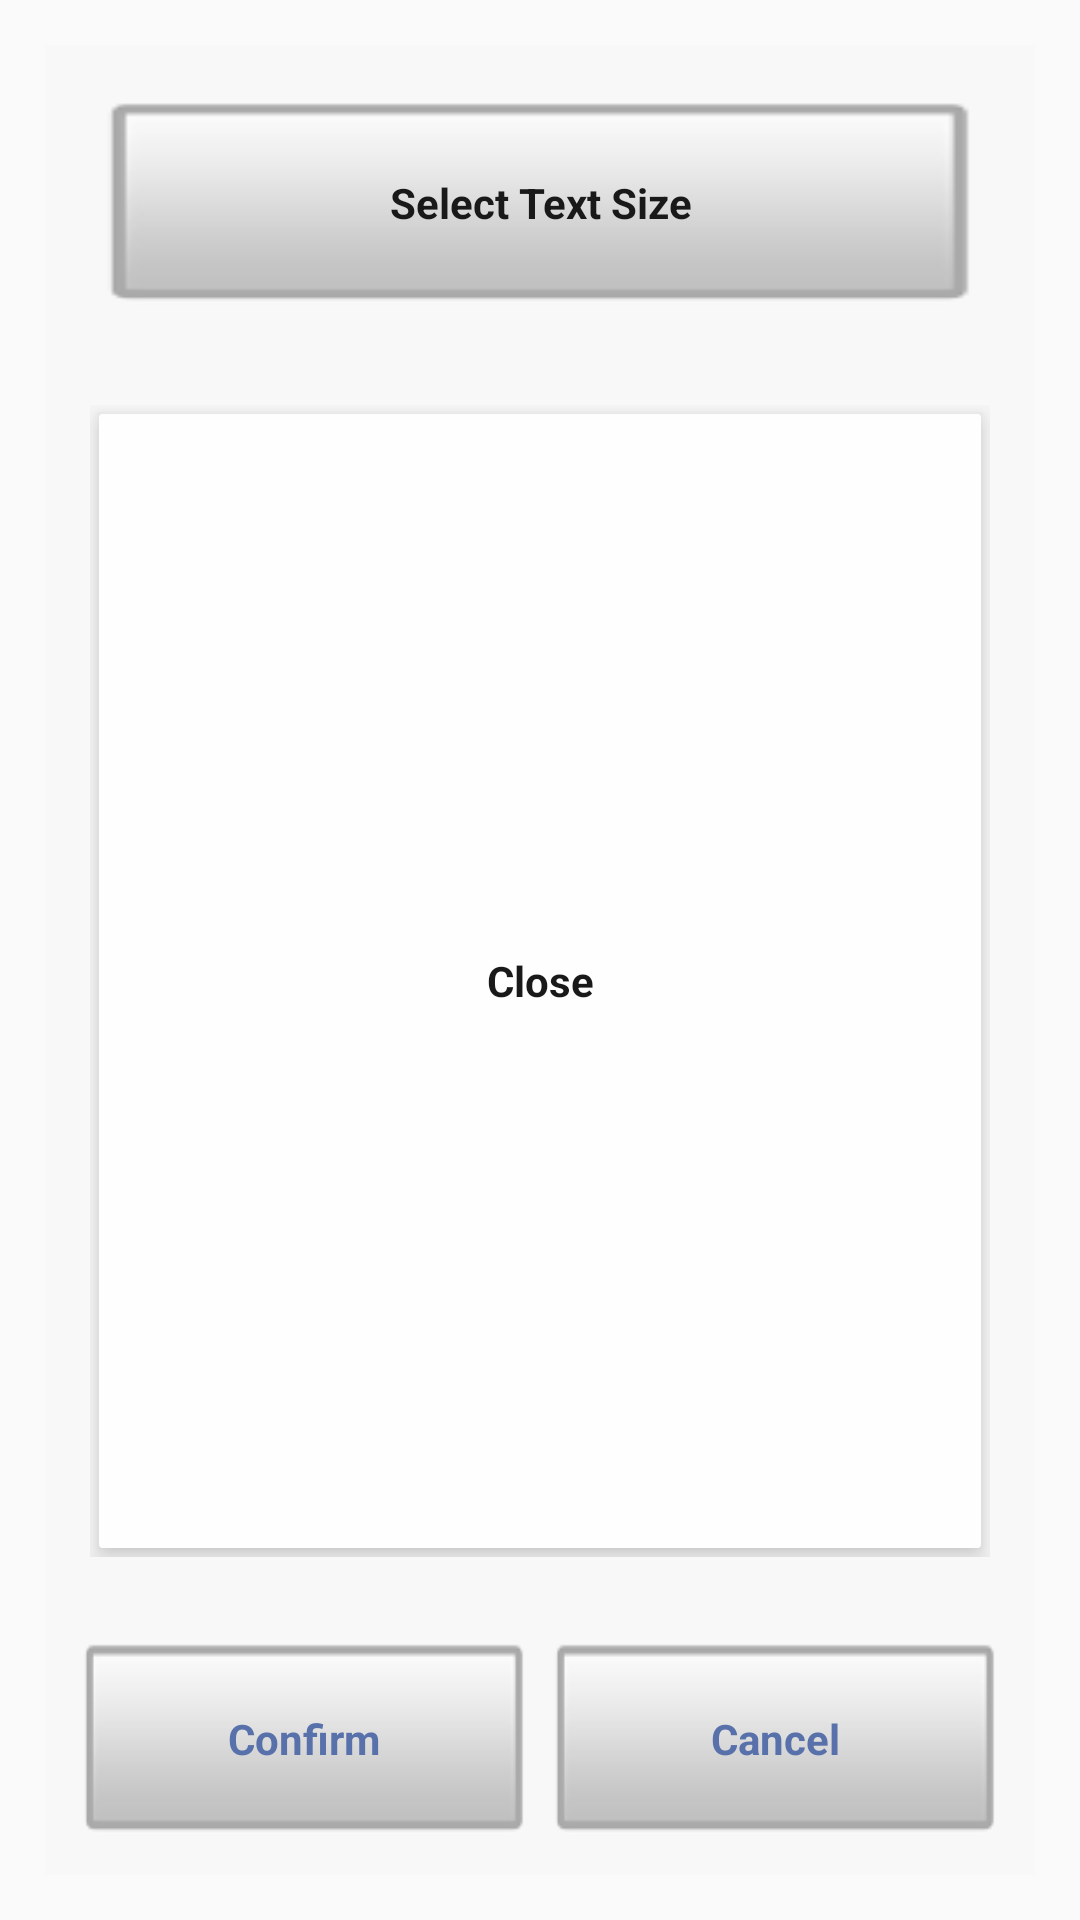

Android layout source for this screen:
<!-- AndroidManifest.xml: application theme AppTheme -->
<!-- res/layout/alert_box_show.xml -->
<?xml version="1.0" encoding="utf-8"?>
<LinearLayout xmlns:android="http://schemas.android.com/apk/res/android"
    android:layout_width="match_parent"
    android:layout_height="match_parent"
    xmlns:app="http://schemas.android.com/apk/res-auto"
    android:background="@color/colorTrans_"
    android:orientation="vertical"
    android:alpha=".9"
    android:padding="@dimen/number2">

    <LinearLayout
        android:layout_width="match_parent"
        android:layout_height="match_parent"
        android:background="@color/bgColor"
        android:orientation="vertical"
        android:gravity="center">
            <LinearLayout
                android:layout_width="match_parent"
                android:layout_height="@dimen/number10"
                android:gravity="center"
                android:orientation="vertical"
                android:layout_marginTop="@dimen/textsize_smallest"
                android:layout_margin="@dimen/number2"
                android:background="#00000000">
                <TextView
                    android:id="@+id/textTitle"
                    android:layout_width="match_parent"
                    android:layout_height="@dimen/number10"
                    android:text="Select Text Size"
                    android:textStyle="bold"
                    android:textSize="@dimen/textsize_large"
                    android:gravity="center"
                    android:textColor="@color/colorBlack_"
                    android:background="@drawable/button1"
                    />
            </LinearLayout>
            <LinearLayout
                android:layout_width="match_parent"
                android:layout_height="0dip"
                android:layout_weight="5"
                android:layout_margin="@dimen/number2"
                android:background="#00000000">

                <androidx.cardview.widget.CardView
                    android:layout_width="match_parent"
                    android:layout_height="match_parent"
                    app:contentPaddingBottom="1dip"
                    app:contentPaddingLeft="1dip"
                    app:contentPaddingRight="1dip"
                    app:contentPaddingTop="1dip"
                    app:cardCornerRadius="1dip"
                    app:cardBackgroundColor="@color/colorWhite"
                    app:cardElevation="5dp"
                    android:layout_gravity="center"
                    android:layout_margin="3dip">
                    <TextView
                        android:id="@+id/textMsg"
                        android:layout_width="match_parent"
                        android:layout_height="match_parent"
                        android:text="Close"
                        android:textStyle="bold"
                        android:textSize="@dimen/textsize_large"
                        android:gravity="center"
                        android:layout_margin="5dip"
                        android:textColor="@color/colorBlack_"
                        />
                </androidx.cardview.widget.CardView>

            </LinearLayout>

            <LinearLayout
                android:layout_width="match_parent"
                android:layout_height="@dimen/number10"
                android:gravity="center"
                android:orientation="horizontal"
                android:layout_marginTop="@dimen/textsize_smallest"
                android:layout_margin="@dimen/number1"
                android:background="#00000000">
                <TextView
                    android:id="@+id/textOK"
                    android:layout_width="0dip"
                    android:layout_weight="1"
                    android:layout_height="match_parent"
                    android:text="Confirm"
                    android:textStyle="bold"
                    android:textSize="@dimen/textsize_large"
                    android:gravity="center"
                    android:textColor="@drawable/text_selector_green"
                    android:layout_margin="2dip"
                    android:background="@drawable/button1"
                    />
                <TextView
                    android:id="@+id/textcancle"
                    android:layout_width="0dip"
                    android:layout_weight="1"
                    android:layout_height="match_parent"
                    android:text="Cancel"
                    android:textStyle="bold"
                    android:textSize="@dimen/textsize_large"
                    android:gravity="center"
                    android:textColor="@drawable/text_selector_green"
                    android:layout_margin="2dip"
                    android:background="@drawable/button1"
                    />
            </LinearLayout>
    </LinearLayout>

</LinearLayout>
<!-- resources referenced by this layout -->
<resources>
  <color name="bgColor">#F8F8F8</color>
  <color name="colorBlack_">#000000</color>
  <color name="colorTrans_">#00000000</color>
  <color name="colorWhite">#FFFFFF</color>
  <dimen name="number1">8dip</dimen>
  <dimen name="number10">75dip</dimen>
  <dimen name="number2">15dip</dimen>
  <dimen name="textsize_large">14sp</dimen>
  <dimen name="textsize_smallest">8sp</dimen>
  <!-- drawable button1: png bitmap (drawable-mdpi, 2209 bytes) -->
  <!-- drawable text_selector_green (drawable-hdpi) -->
  <selector xmlns:android="http://schemas.android.com/apk/res/android">
      <item android:state_focused="true" android:state_pressed="false" android:color="@color/appColorgreen" />
      <item android:state_focused="true" android:state_pressed="true" android:color="@color/appColor" />
      <item android:state_focused="false" android:state_pressed="true" android:color="@color/appColor" />
      <item android:color="@color/appColorgreen" />
  </selector>
  <style name="AppTheme" parent="Theme.AppCompat.Light.DarkActionBar">
          
          <item name="colorPrimary">@color/colorPrimary</item>
          <item name="colorPrimaryDark">@color/colorPrimaryDark</item>
          <item name="colorAccent">@color/appColorgreen</item>
      </style>
  <color name="appColorgreen">#4662A2</color>
  <color name="appColor">#2A9C68</color>
  <color name="colorPrimary">#3F51B5</color>
  <color name="colorPrimaryDark">#303F9F</color>
</resources>
